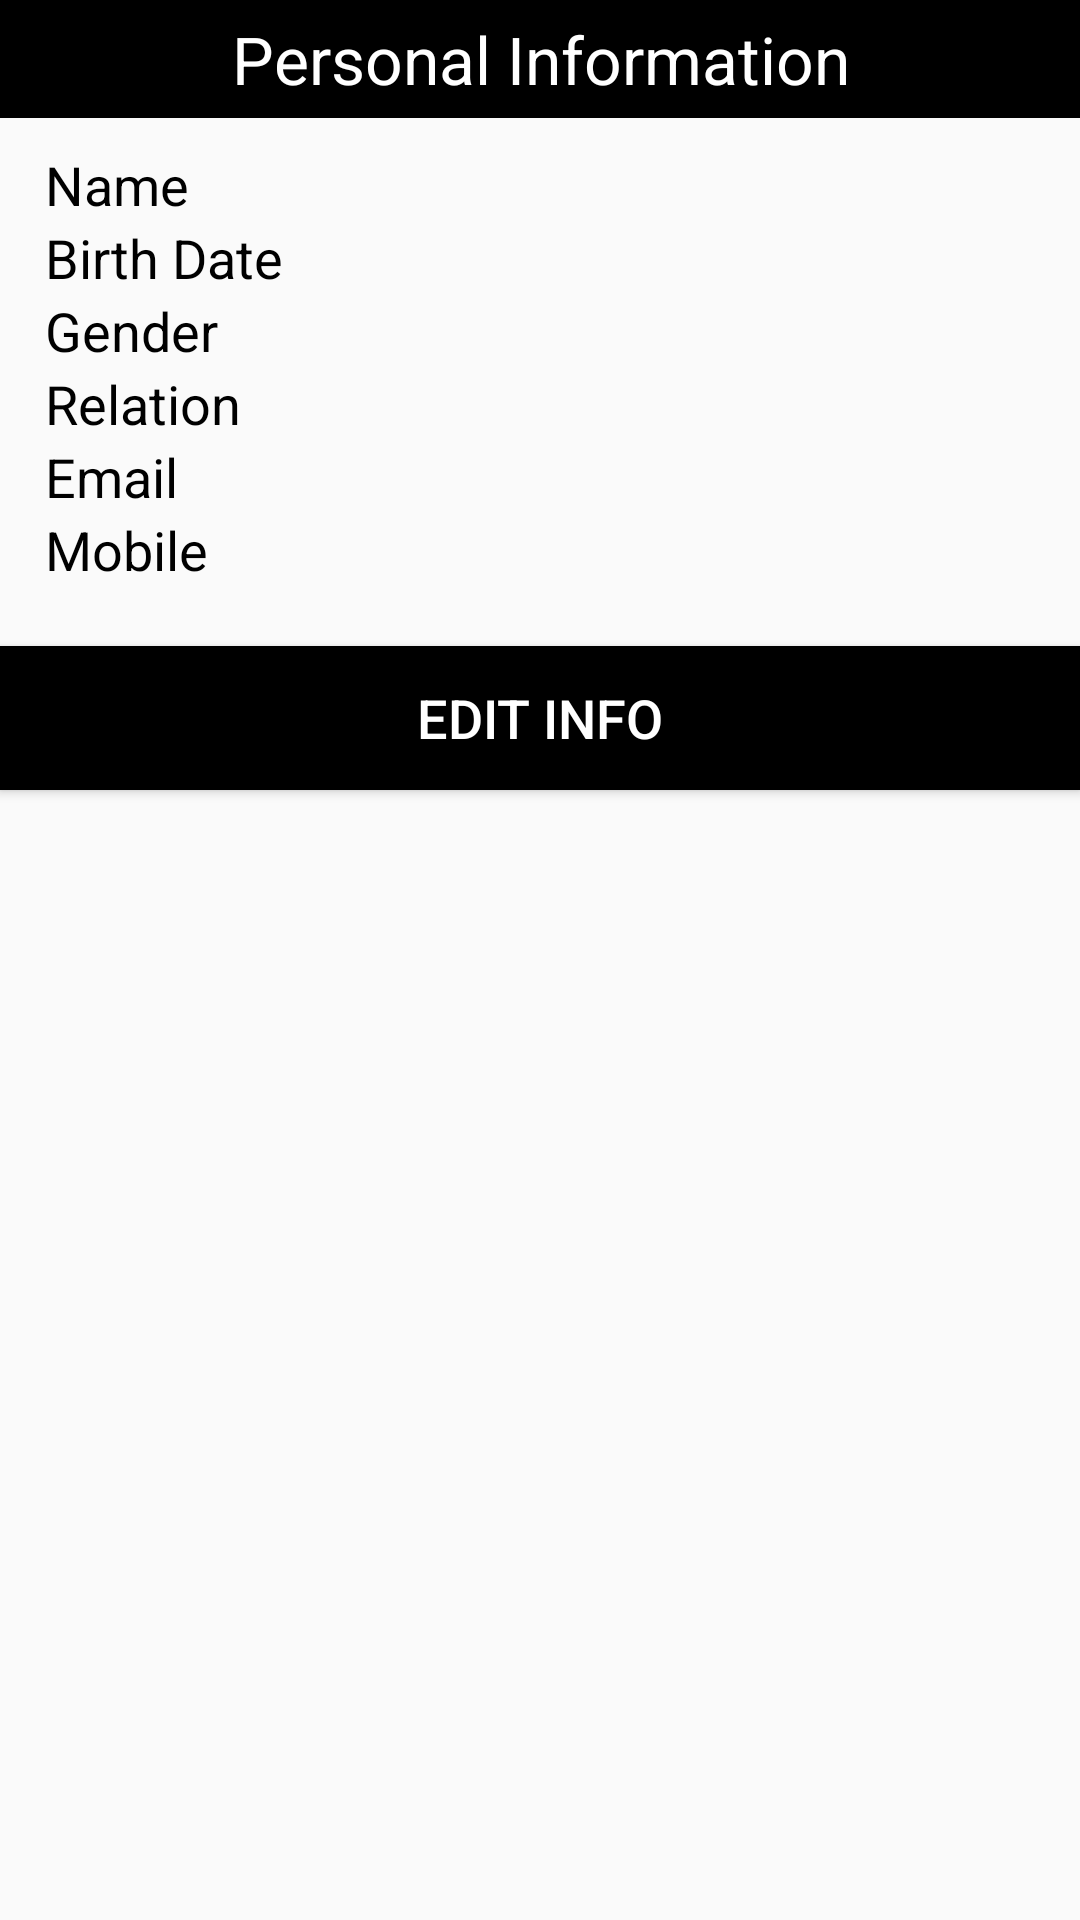

Write the Android layout XML for this screen, with the resource values it uses.
<!-- AndroidManifest.xml: application theme AppTheme -->
<!-- res/layout/basic_info.xml -->
<?xml version="1.0" encoding="utf-8"?>
<LinearLayout xmlns:android="http://schemas.android.com/apk/res/android"
    android:orientation="vertical"
    android:layout_width="match_parent"
    android:layout_height="match_parent"

    >
<TextView
    android:layout_width="fill_parent"
    android:layout_height="wrap_content"
    android:text="Personal Information"
    android:gravity="center"
    android:textSize="22sp"
    android:textColor="#fff"
    android:background="#000"
    android:padding="5dp"
    android:layout_marginBottom="10dp"/>
<LinearLayout
    android:layout_width="fill_parent"
    android:layout_height="wrap_content"
    android:orientation="vertical"
    android:gravity="center"
    android:layout_marginBottom="20dp">


    <LinearLayout
    android:layout_width="fill_parent"
    android:layout_height="wrap_content"
    android:orientation="horizontal"
    android:layout_marginLeft="10dp">

    <TextView
        android:layout_width="wrap_content"
        android:layout_height="wrap_content"
        android:text="Name"
        android:textColor="#000"
        android:layout_weight="12"
        android:gravity="start"
        android:textAlignment="gravity"
        android:textSize="18sp"/>
    <TextView
        android:layout_width="wrap_content"
        android:layout_height="wrap_content"
        android:id="@+id/tvName"

        android:layout_weight="50"
        android:gravity="start"
        android:textAlignment="gravity"
        android:textColor="#000"
        android:textSize="18sp"/>
</LinearLayout>

    <LinearLayout
        android:layout_width="fill_parent"
        android:layout_height="wrap_content"
        android:orientation="horizontal"
        android:layout_marginLeft="10dp">

        <TextView
            android:layout_width="wrap_content"
            android:layout_height="wrap_content"
            android:text="Birth Date"
            android:textColor="#000"
            android:layout_weight="6"
            android:textSize="18sp"
            android:gravity="start"
            android:textAlignment="gravity"/>
        <TextView
            android:layout_width="wrap_content"
            android:layout_height="wrap_content"
            android:id="@+id/tvNBirthDate"
            android:textColor="#000"

            android:layout_weight="55"
            android:textSize="18sp"
            android:gravity="start"
            android:textAlignment="gravity"/>
    </LinearLayout>
    <LinearLayout
        android:layout_width="fill_parent"
        android:layout_height="wrap_content"
        android:orientation="horizontal"
        android:layout_marginLeft="10dp">

        <TextView
            android:layout_width="wrap_content"
            android:layout_height="wrap_content"
            android:text="Gender"
            android:textColor="#000"
            android:layout_weight="10"
            android:textSize="18sp"
            android:gravity="start"
            android:textAlignment="gravity"/>
        <TextView
            android:layout_width="wrap_content"
            android:layout_height="wrap_content"
            android:id="@+id/tvGender"

            android:layout_weight="50"
            android:textColor="#000"
            android:textSize="18sp"
            android:gravity="start"
            android:textAlignment="gravity"/>
    </LinearLayout>
    <LinearLayout
        android:layout_width="fill_parent"
        android:layout_height="wrap_content"
        android:orientation="horizontal"
        android:layout_marginLeft="10dp">

        <TextView
            android:layout_width="wrap_content"
            android:layout_height="wrap_content"
            android:text="Relation"
            android:textColor="#000"
            android:layout_weight="10"
            android:textSize="18sp"
            android:gravity="start"
            android:textAlignment="gravity"/>
        <TextView
            android:layout_width="wrap_content"
            android:layout_height="wrap_content"
            android:id="@+id/tvRelation"
            android:textColor="#000"
            android:layout_weight="60"
            android:textSize="18sp"

            android:gravity="start"
            android:textAlignment="gravity"/>
    </LinearLayout>
    <LinearLayout
        android:layout_width="fill_parent"
        android:layout_height="wrap_content"
        android:orientation="horizontal"
        android:layout_marginLeft="10dp">

        <TextView
            android:layout_width="wrap_content"
            android:layout_height="wrap_content"
            android:text="Email"
            android:textColor="#000"
            android:layout_weight="10"
            android:textSize="18sp"
            android:gravity="start"
            android:textAlignment="gravity"/>
        <TextView
            android:layout_width="wrap_content"
            android:layout_height="wrap_content"
            android:id="@+id/tvEmail"
            android:textSize="18sp"
            android:layout_weight="47"
            android:textColor="#000"
            android:layout_marginLeft="10dp"
            android:gravity="start"
            android:textAlignment="gravity"/>
    </LinearLayout>
    <LinearLayout
        android:layout_width="fill_parent"
        android:layout_height="wrap_content"
        android:orientation="horizontal"
        android:layout_marginLeft="10dp">

        <TextView
            android:layout_width="wrap_content"
            android:layout_height="wrap_content"
            android:text="Mobile"
            android:layout_weight="10"
            android:textSize="18sp"
            android:textColor="#000"
            android:gravity="start"
            android:textAlignment="gravity"/>
        <TextView
            android:layout_width="wrap_content"
            android:layout_height="wrap_content"
            android:id="@+id/tvMobile"
            android:textColor="#000"
            android:layout_weight="48"
            android:textSize="18sp"

            android:gravity="start"
            android:textAlignment="gravity"/>
    </LinearLayout>
</LinearLayout>
    <Button
        android:layout_width="fill_parent"
        android:layout_height="wrap_content"
        android:text="Edit Info"
        android:id="@+id/btUpdate"
        android:textColor="#fff"
        android:background="#000"
        android:textSize="18sp"/>

</LinearLayout>
<!-- resources referenced by this layout -->
<resources>
  <style name="AppTheme" parent="Theme.AppCompat.Light.DarkActionBar">
          
      </style>
</resources>
